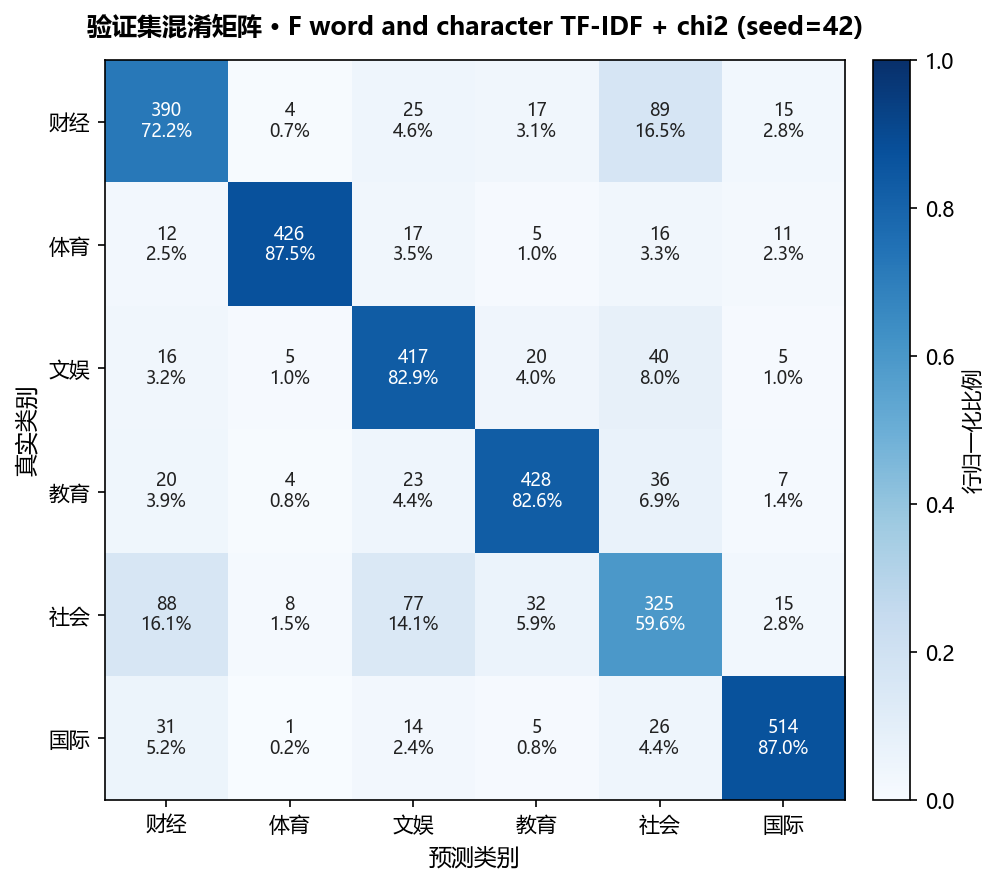

The data file committed next to this chart (first rows):
, 预测_财经, 预测_体育, 预测_文娱, 预测_教育, 预测_社会, 预测_国际
真实_财经, 390, 4, 25, 17, 89, 15
真实_体育, 12, 426, 17, 5, 16, 11
真实_文娱, 16, 5, 417, 20, 40, 5
真实_教育, 20, 4, 23, 428, 36, 7
真实_社会, 88, 8, 77, 32, 325, 15
真实_国际, 31, 1, 14, 5, 26, 514
